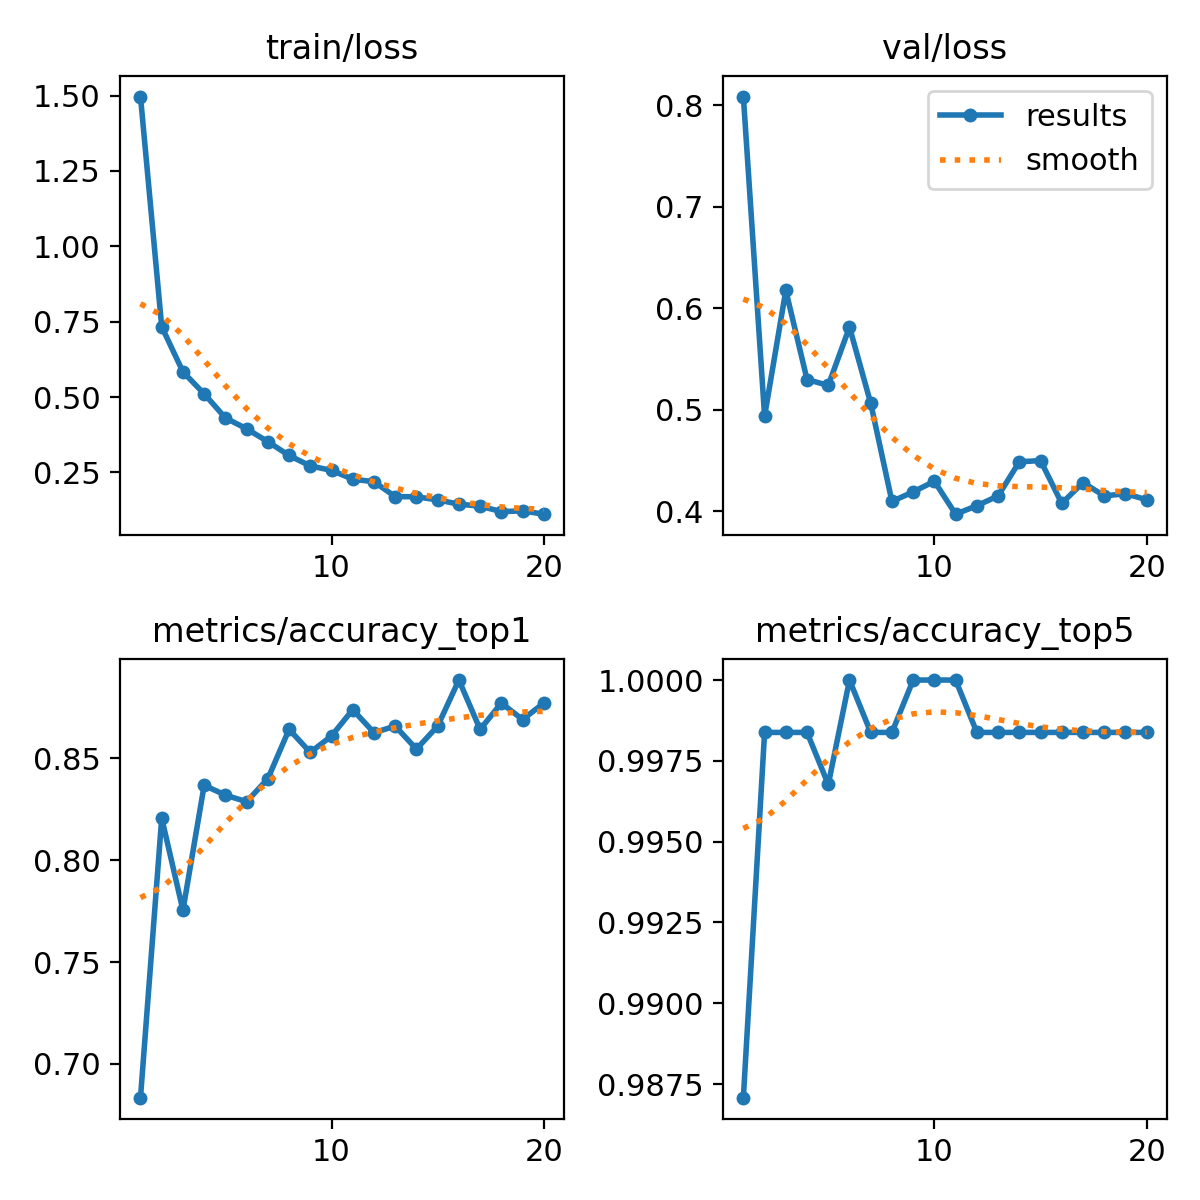

Values plotted in this chart, from the file beside it:
epoch, time, train/loss, metrics/accuracy_top1, metrics/accuracy_top5, val/loss, lr/pg0, lr/pg1, lr/pg2
1, 77.25, 1.497, 0.6834, 0.9871, 0.8083, 0.000301, 0.000301, 0.000301
2, 151.2, 0.7332, 0.8207, 0.9984, 0.4938, 0.0005741, 0.0005741, 0.0005741
3, 225.9, 0.5837, 0.7754, 0.9984, 0.6175, 0.0008172, 0.0008172, 0.0008172
4, 300.3, 0.5107, 0.8368, 0.9984, 0.5298, 0.000774, 0.000774, 0.000774
5, 375.3, 0.4309, 0.832, 0.9968, 0.524, 0.000729, 0.000729, 0.000729
6, 449.2, 0.3947, 0.8288, 1, 0.5814, 0.000684, 0.000684, 0.000684
7, 524.1, 0.3522, 0.8401, 0.9984, 0.5064, 0.000639, 0.000639, 0.000639
8, 599, 0.3063, 0.8643, 0.9984, 0.4098, 0.000594, 0.000594, 0.000594
9, 673.3, 0.2716, 0.853, 1, 0.4192, 0.000549, 0.000549, 0.000549
10, 747.2, 0.2568, 0.8611, 1, 0.4296, 0.000504, 0.000504, 0.000504
11, 824, 0.2277, 0.874, 1, 0.3972, 0.000459, 0.000459, 0.000459
12, 898.6, 0.2192, 0.8627, 0.9984, 0.4056, 0.000414, 0.000414, 0.000414
13, 973.9, 0.1698, 0.8659, 0.9984, 0.4152, 0.0003691, 0.0003691, 0.0003691
14, 1049, 0.1694, 0.8546, 0.9984, 0.4488, 0.0003241, 0.0003241, 0.0003241
15, 1123, 0.1589, 0.8659, 0.9984, 0.45, 0.0002791, 0.0002791, 0.0002791
16, 1197, 0.1449, 0.8885, 0.9984, 0.4079, 0.0002341, 0.0002341, 0.0002341
17, 1272, 0.1383, 0.8643, 0.9984, 0.4283, 0.0001891, 0.0001891, 0.0001891
18, 1347, 0.1202, 0.8772, 0.9984, 0.4153, 0.0001441, 0.0001441, 0.0001441
19, 1420, 0.1225, 0.8691, 0.9984, 0.4173, 9.9081e-05, 9.9081e-05, 9.9081e-05
20, 1495, 0.1116, 0.8772, 0.9984, 0.4115, 5.40855e-05, 5.40855e-05, 5.40855e-05
